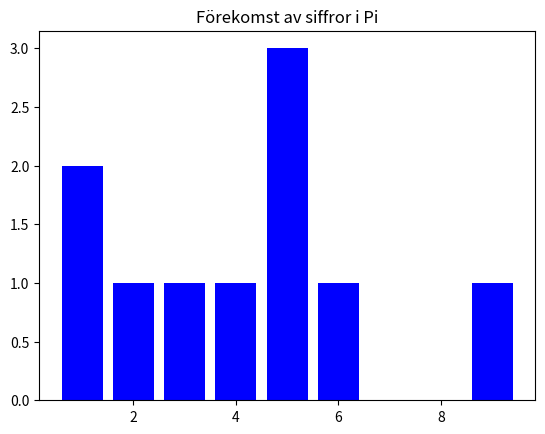
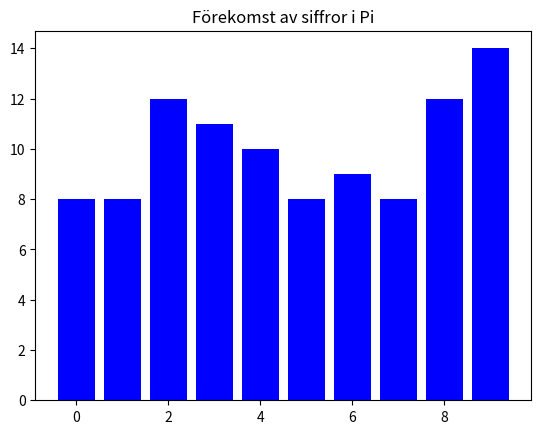
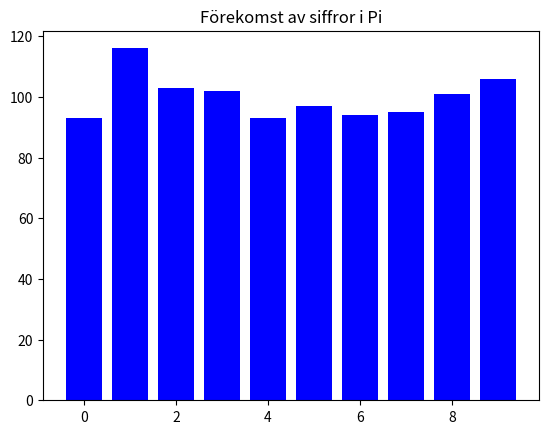
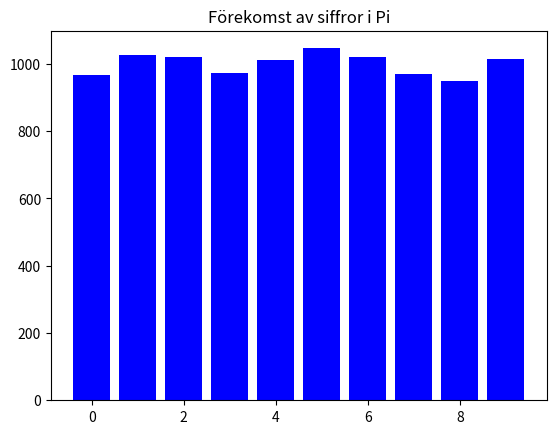
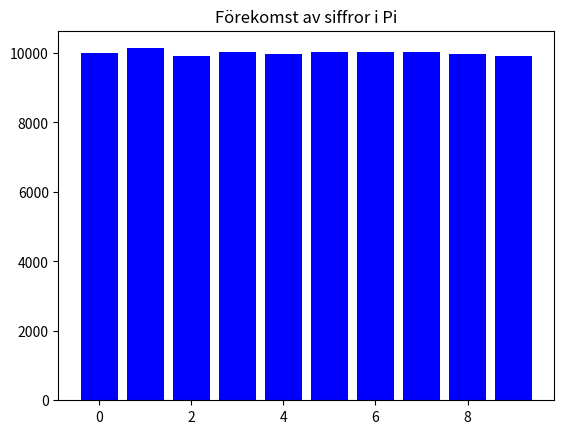

Recreate these plots in Python, in order.
#%% Uppgift 1
import sympy as sp
import matplotlib.pyplot as plt
from collections import Counter

def draw_pi(n):
	# print(sp.pi.evalf(n))
	pi_n = sp.pi.evalf(n+3) #extra decimaler för att få rätt avrundning vid n

	#gör om till sträng för att kunna iterera lättare o se varje decimal
	pi_str = str(pi_n)
	decimals = [] 
	for c in pi_str:
		if c.isdigit():
			decimals.append(int(c))
	#lagt i lista för att ordna nummer och ger till inbyggd function som skapar som en dictionary med key: numret och value: förekomsten
	count = Counter(decimals[1:-2])

	#plotta utifrån dictionary count
	plt.bar(count.keys(), count.values(), color='blue') 
	plt.title('Förekomst av siffror i Pi')
	plt.show()

for i in [10, 100, 1000, 10000, 100000]:
	draw_pi(i)

#%% Uppgift 2
import sympy as sp
x = sp.symbols('x') # Definierar variabeln x

# Beräknar gränsvärde för f1 - f4
f1 = ((3*x+4)/(4*x+3))**x
print(sp.limit(f1, x, sp.oo))

f2 = (1+3*x)**(1/(8*x))
print(sp.limit(f2, x, 0))

f3 = (x - sp.sin(x))/(x-sp.tan(x))
print(sp.limit(f3, x, 0))

f4 = (sp.sin(x**sp.pi)**2)/(1-sp.cos(2*x**sp.pi))
print(sp.limit(f4.subs(x**sp.pi, x), x, 0))

# Beräknar derivata och förenklar funktionerna f5 - f8

f5 = sp.exp(3*x)/x
print(sp.simplify(sp.diff(f5)))

f6 = sp.asin((2*x+1)/5)
print(sp.simplify(sp.diff(f6)))

f7 = sp.exp(2*x)*sp.ln(2*x)
print(sp.simplify(sp.diff(f7)))

f8 = sp.cos(2*x) - sp.sin(x)**2
print(sp.simplify(sp.diff(f8)))

# Beräknar taylorserie för f9 - f11

f9 = sp.exp(-3*x)
print(f9.series(x, 1, 6))

f10 = sp.sin(2*x)
print(f10.series(x, sp.pi, 6))

f11 = sp.sin(x)**2
print(f11.series(x, sp.pi*sp.Rational(-1,2), 6))

f12 = (x+1)/(x**2)
print(f12.series(x, -2, 6))

#%% Uppgift 3
import sympy as sp

x = sp.symbols('x')

def stationar(expr, x):
	derivata = sp.diff(expr, x) #tar ut första derivatan för att kunna hitta stationära punkter
	punkter = sp.solveset(derivata, x, domain=sp.S.Reals) #returnerar en mängd av punkter där derivata == 0
	print("\nstationära punkter för")
	sp.pprint(expr)
	return punkter

def inflexion(expr, x):
	derivata = sp.diff(expr, x)
	andra_derivata = sp.diff(derivata, x) #deriverar 2 ggr för att hitta inflexionspunkter, antar att funktionen är derviverbar 2 ggr
	inflexion_punkt = sp.solveset(andra_derivata, x, domain=sp.S.Reals) 
	print("\ninflexionspunkter för")
	sp.pprint(expr)
	return inflexion_punkt

print("STATIONÄRA PUNKTER")
sp.pprint(stationar(x + sp.cos(x), x))
sp.pprint(stationar(100*x + 200*sp.sin(x), x))
sp.pprint(stationar(sp.sqrt(3*x) + 2*sp.sin(x), x)) #solveset kan ge falsk mängd. ger lösningar till ett kvadrerat uttryck. 
sp.pprint(stationar(sp.E**-x*sp.sin(2*x), x))

print("\nINFLEXIONSPUNKTER")
sp.pprint(inflexion(x**3 - x**2, x))
sp.pprint(inflexion(x**4 - x**2, x))
sp.pprint(inflexion(sp.sin(2*x), x))
sp.pprint(inflexion(sp.sin(sp.ln(x)), x)) #löser dåligt eftersom ln i sin uttrycket och solveset inte kan substitutera och sedan lösa med ln(x)

#%% Uppgift 4
import sympy as sp

def maxmin(expr, x, start, end):

    # Börjar med xmin0 och xmax0 -> Kommer uppdateras till xmin och xmax
    xmin0, xmax0 = set({}), set({})

    # Börjar med ymin som -inf och ymax som inf för att kunna jämföra
    ymin, ymax = sp.oo, -1*sp.oo

    # Gör en checklista med tal som ska kollas om de ger minst/störst värde i funktionen
    check_list = [start, end]

    # Lägger till stationära punkter i checklistan. Sätter domänen till intervallet mellan start och end för att funktionen inte ska krascha med funktioner som har oändligt många stationära punkter
    check_list.extend(list(sp.solveset(expr.diff(), x, domain=sp.Interval(start, end))))
    
    # Går igenom checklistan och redigerar ymin och ymax därefter. Lägger till värden i xmin0 och xmax0 för att gå igenom senare
    for i in check_list: 
        test = expr.subs(x, i)
        if test <= ymin:
            ymin = test
            xmin0.add(i)
        if test >= ymax:
            ymax = test
            xmax0.add(i)

    # Gör nya xmin och xmax för att bara få med korrekta värden
    xmin, xmax = set({}), set({})

    # Går igenom xmin0 och lägger bara till min-värdena i xmin
    for i in xmin0:
        if expr.subs(x, i) == ymin:
            xmin.add(i)

    # Går igenom xmax0 och lägger bara till max-värdena i xmax
    for i in xmax0:
        if expr.subs(x, i) == ymax:
            xmax.add(i)

    return [xmin, ymin, xmax, ymax]

# Nedan går vi igenom testerna för uppgiften. 

x = sp.symbols('x')
f = x*(1-x)
print(maxmin(f, x, 0, 1))

f = x**2*(1-x)**2
print(maxmin(f, x, 0, 1))

f = 3*sp.pi*x + 6*sp.sin(sp.pi*x)
print(maxmin(f, x, 0, 1))

f = (x+2)/(x+1)
print(maxmin(f, x, 0, 1))

f = x**3 - x**2
print(maxmin(f, x, sp.Rational(-1,3), 1))

#%% Uppgift 5

import sympy as sp

x = sp.symbols('x')

def largest_power_with_limit_at_zero(f, x):
	a = 0
	limes = sp.limit(f/x**a, x, 0) #kollar första för a == 0, alltså f
	if (sp.Abs(limes) == sp.oo): #om absoluta gränsvärdet där a == 0 är oändligheten ser vi att den är divergent, inget a fungerar
		return sp.nan
	while (limes == 0): #fortsätt så länge gränsvärdet ger 0, f är fortfarande mindre än x^a, kan testa högre a
		a = a + 1
		if a >= 100: #efter 100 gånger så 
			return sp.oo
		limes = sp.limit(f/x**a, x, 0)
		if sp.Abs(limes) == sp.oo: #om vi får att det hoppar så det går direkt till oändligheten ser vi att a är för stort. Förra a var största godkända 
			return a-1
	return a #limes nollskilt men inte heller går mot oändligheten (ändligt) -> bryter ur while loopen och returnerar a

print(largest_power_with_limit_at_zero(sp.sqrt(x), x))
print(largest_power_with_limit_at_zero(1/x, x))
print(largest_power_with_limit_at_zero(sp.sin(x), x))
print(largest_power_with_limit_at_zero(1 - sp.cos(x) + sp.log(1-x**2)/2, x))
print(largest_power_with_limit_at_zero(sp.exp(-1/x**2), x))
